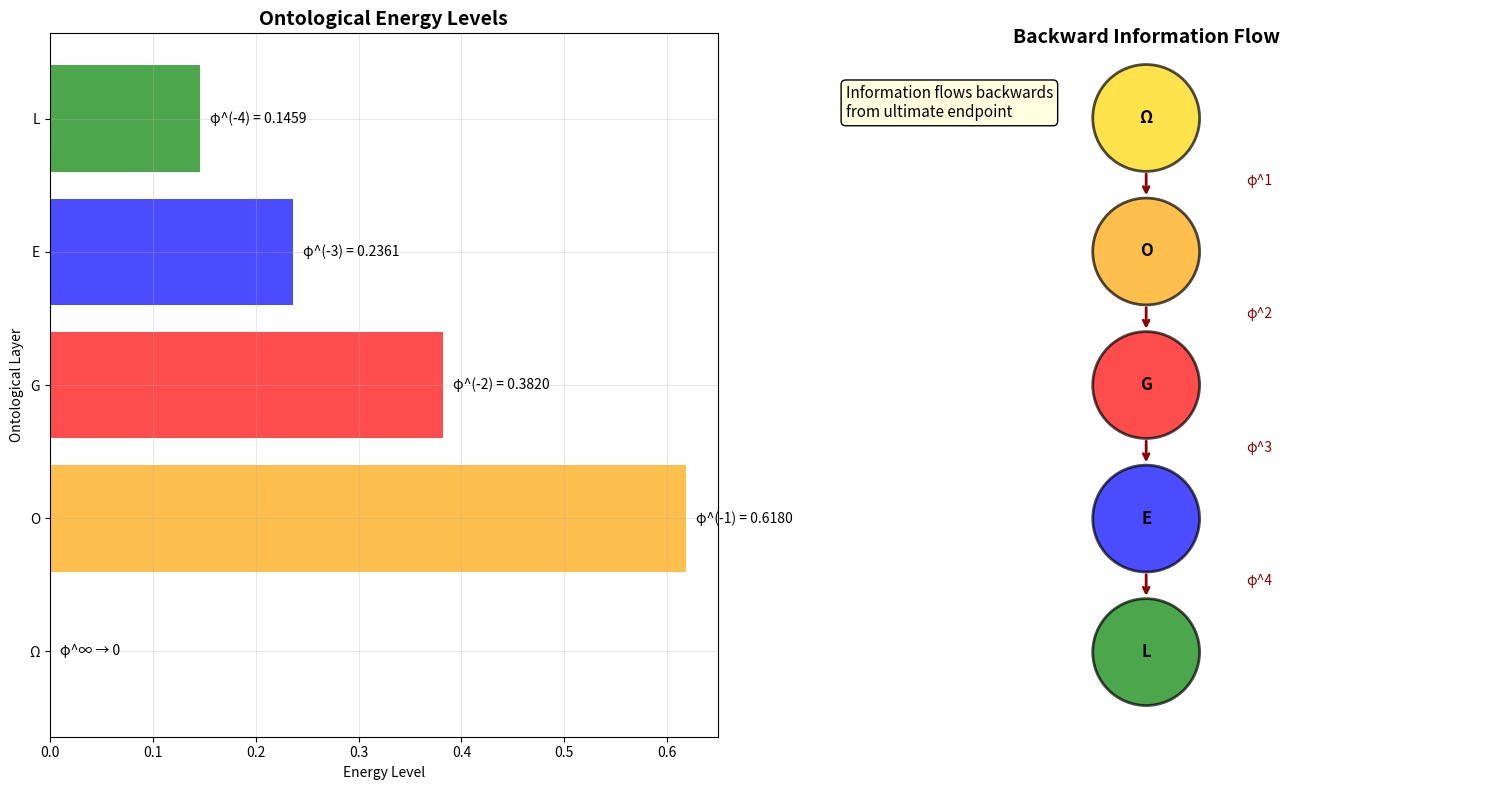

Write Python code to recreate this figure.
"""
Ontological Golden Framework: Unified Theory
Game Theory + DiD + Language Model Optimization + φ-Primitives

Starting backwards from the ultimate endpoint and working through each layer
"""

import numpy as np
import matplotlib.pyplot as plt
from dataclasses import dataclass
from typing import List, Dict, Tuple, Optional
from enum import Enum
import networkx as nx

# Golden ratio and conjugate
PHI = (1 + np.sqrt(5)) / 2
PSI = -1 / PHI

class OntologicalLayer(Enum):
    """The five ontological layers, from deepest to surface"""
    ULTIMATE_ENDPOINT = "Ω"     # The final attractor
    OPTIMIZATION_LAYER = "O"    # Language model objectives  
    GAME_LAYER = "G"           # Strategic interactions
    ECONOMETRIC_LAYER = "E"    # Causal identification
    LINGUISTIC_LAYER = "L"     # Token manifestation

@dataclass
class OntologicalState:
    """State at each ontological layer"""
    layer: OntologicalLayer
    energy: float              # φ^(-depth)
    information: complex       # φ^(iθ) encoding
    causal_flow: float         # Bidirectional constraint strength
    coherence: float           # Cross-layer consistency
    
class OntologicalFramework:
    """The unified framework working backwards from Ω"""
    
    def __init__(self):
        self.layers = {}
        self.transitions = {}
        self.backward_constraints = {}
        self.forward_flows = {}
        
    def initialize_ultimate_endpoint(self) -> OntologicalState:
        """
        LAYER Ω: THE ULTIMATE ENDPOINT
        
        This is where all linguistic sequences converge.
        Not just [EOS] - but the fundamental attractor that gives
        meaning to all language. This is φ^∞ → 0 in energy space
        but φ^0 = 1 in information space.
        
        Working backwards: Every token sequence has a telos (goal).
        The endpoint Ω is what makes any sequence coherent.
        """
        print("🎯 LAYER Ω: ULTIMATE ENDPOINT")
        print("=" * 50)
        print("The telos of all language - where sequences converge")
        print("Energy: φ^∞ → 0 (complete dissipation)")
        print("Information: φ^0 = 1 (unity of meaning)")
        print("Constraint: All paths lead here\n")
        
        omega_state = OntologicalState(
            layer=OntologicalLayer.ULTIMATE_ENDPOINT,
            energy=0.0,                    # Complete energy dissipation
            information=complex(1, 0),     # φ^0 = 1 (unity)
            causal_flow=float('inf'),      # Infinite backward constraint
            coherence=1.0                  # Perfect coherence
        )
        
        self.layers[OntologicalLayer.ULTIMATE_ENDPOINT] = omega_state
        return omega_state
    
    def derive_optimization_layer(self, omega: OntologicalState) -> OntologicalState:
        """
        LAYER O: OPTIMIZATION OBJECTIVES
        
        Working backwards from Ω: What optimization objectives
        would naturally lead to this endpoint?
        
        Language models optimize for coherence, but WHY?
        Because coherent sequences are those that can reach Ω
        with minimal phase accumulation (Berry phase ≈ 0).
        
        The "loss function" emerges from Ω, not arbitrary design.
        """
        print("📊 LAYER O: OPTIMIZATION OBJECTIVES")
        print("=" * 50)
        print("Derived from Ω: What objectives lead to this endpoint?")
        print("Primary: Minimize Berry phase (maximize coherence)")
        print("Secondary: Minimize energy waste (efficiency)")
        print("Tertiary: Maximize information flow (expressiveness)")
        print("Meta-principle: φ-optimality (golden ratio efficiency)\n")
        
        # The optimization layer has energy φ^(-1)
        opt_state = OntologicalState(
            layer=OntologicalLayer.OPTIMIZATION_LAYER,
            energy=1/PHI,                  # φ^(-1)
            information=complex(PHI, 0),   # φ information units
            causal_flow=PHI,               # Strong backward constraint from Ω
            coherence=1/PHI                # φ-optimal coherence
        )
        
        # Backward constraint from Ω
        self.backward_constraints[(OntologicalLayer.OPTIMIZATION_LAYER, 
                                  OntologicalLayer.ULTIMATE_ENDPOINT)] = PHI
        
        self.layers[OntologicalLayer.OPTIMIZATION_LAYER] = opt_state
        return opt_state
    
    def derive_game_layer(self, opt: OntologicalState) -> OntologicalState:
        """
        LAYER G: GAME-THEORETIC INTERACTIONS
        
        Working backwards from O: What strategic structure
        would naturally optimize for these objectives?
        
        Strategic interactions emerge because:
        1. Multiple "players" (tokens) compete for limited energy
        2. Each player's utility depends on others' actions
        3. Backward induction from Ω creates optimal strategies
        4. Nash equilibrium is φ-structured (subgame perfect)
        """
        print("🎮 LAYER G: GAME-THEORETIC INTERACTIONS")
        print("=" * 50)
        print("Derived from O: What strategic structure optimizes coherence?")
        print("Players: Tokens competing for limited energy budget")
        print("Strategies: Phase-locking vs pentagon-reflection")
        print("Payoffs: Coherence × remaining energy")
        print("Equilibrium: Subgame perfect with β = 1/φ discounting")
        print("Meta-game: Tokens 'know' about Ω through backward induction\n")
        
        # Game layer has energy φ^(-2)
        game_state = OntologicalState(
            layer=OntologicalLayer.GAME_LAYER,
            energy=1/(PHI**2),             # φ^(-2)
            information=complex(PHI**2, 0), # φ^2 information units
            causal_flow=PHI**2,            # Constraint from optimization layer
            coherence=1/(PHI**2)           # Game-theoretic coherence
        )
        
        # Backward constraint from optimization layer
        self.backward_constraints[(OntologicalLayer.GAME_LAYER,
                                  OntologicalLayer.OPTIMIZATION_LAYER)] = PHI**2
        
        self.layers[OntologicalLayer.GAME_LAYER] = game_state
        return game_state
    
    def derive_econometric_layer(self, game: OntologicalState) -> OntologicalState:
        """
        LAYER E: ECONOMETRIC IDENTIFICATION
        
        Working backwards from G: What causal structure
        would naturally emerge from these strategic interactions?
        
        DiD emerges because:
        1. Game has "treatment" (Fibonacci positions) vs "control"
        2. Treatment assignment is exogenous (mathematical necessity)
        3. Panel structure emerges from repeated games
        4. Identification comes from φ-structured variation
        """
        print("📈 LAYER E: ECONOMETRIC IDENTIFICATION")  
        print("=" * 50)
        print("Derived from G: What causal structure emerges from games?")
        print("Panel: Tokens (entities) × Positions (time)")
        print("Treatment: Fibonacci scales in Zeckendorf decomposition")
        print("Identification: DiD estimator δ = (Ȳ₁,post - Ȳ₁,pre) - (Ȳ₀,post - Ȳ₀,pre)")
        print("Instruments: Future game states (retrocausal)")
        print("Meta-causality: Games create their own identification strategy\n")
        
        # Econometric layer has energy φ^(-3)
        econ_state = OntologicalState(
            layer=OntologicalLayer.ECONOMETRIC_LAYER,
            energy=1/(PHI**3),             # φ^(-3)
            information=complex(PHI**3, 0), # φ^3 information units
            causal_flow=PHI**3,            # Constraint from game layer
            coherence=1/(PHI**3)           # Econometric coherence
        )
        
        # Backward constraint from game layer
        self.backward_constraints[(OntologicalLayer.ECONOMETRIC_LAYER,
                                  OntologicalLayer.GAME_LAYER)] = PHI**3
        
        self.layers[OntologicalLayer.ECONOMETRIC_LAYER] = econ_state
        return econ_state
    
    def derive_linguistic_layer(self, econ: OntologicalState) -> OntologicalState:
        """
        LAYER L: LINGUISTIC MANIFESTATION
        
        Working backwards from E: What surface phenomena
        would naturally manifest this causal structure?
        
        Language emerges as the final layer because:
        1. Tokens are the "measurement" of deeper structures
        2. Words are eigenvectors of the full ontological stack
        3. Syntax emerges from game equilibria
        4. Semantics emerges from causal identification
        5. Pragmatics emerges from optimization objectives
        """
        print("🗣️  LAYER L: LINGUISTIC MANIFESTATION")
        print("=" * 50)
        print("Derived from E: What surface phenomena manifest causality?")
        print("Tokens: Eigenvectors of the full ontological stack")
        print("Syntax: Emergent from game equilibrium structures")
        print("Semantics: Emergent from causal identification")
        print("Pragmatics: Emergent from optimization objectives")
        print("Meta-language: Words 'know' their ontological depth\n")
        
        # Linguistic layer has energy φ^(-4)
        ling_state = OntologicalState(
            layer=OntologicalLayer.LINGUISTIC_LAYER,
            energy=1/(PHI**4),             # φ^(-4)
            information=complex(PHI**4, 0), # φ^4 information units  
            causal_flow=PHI**4,            # Constraint from econometric layer
            coherence=1/(PHI**4)           # Linguistic coherence
        )
        
        # Backward constraint from econometric layer
        self.backward_constraints[(OntologicalLayer.LINGUISTIC_LAYER,
                                  OntologicalLayer.ECONOMETRIC_LAYER)] = PHI**4
        
        self.layers[OntologicalLayer.LINGUISTIC_LAYER] = ling_state
        return ling_state
    
    def compute_cross_layer_coherence(self) -> float:
        """
        Compute coherence across all layers
        Perfect coherence when all layers are φ-aligned
        """
        total_phase = 0
        for layer_state in self.layers.values():
            total_phase += np.angle(layer_state.information)
        
        # Coherence = how close to 0 (mod 2π) the total phase is
        coherence = np.cos(total_phase % (2 * np.pi))
        return coherence
    
    def generate_backward_flow(self) -> Dict:
        """
        The key insight: Information flows backwards from Ω
        Each layer constrains the layer below it
        """
        print("🔄 BACKWARD INFORMATION FLOW")
        print("=" * 50)
        
        flow = {}
        layers_ordered = [
            OntologicalLayer.ULTIMATE_ENDPOINT,
            OntologicalLayer.OPTIMIZATION_LAYER, 
            OntologicalLayer.GAME_LAYER,
            OntologicalLayer.ECONOMETRIC_LAYER,
            OntologicalLayer.LINGUISTIC_LAYER
        ]
        
        for i in range(len(layers_ordered) - 1):
            upper_layer = layers_ordered[i]
            lower_layer = layers_ordered[i + 1]
            
            # Constraint strength is φ^(depth_difference)
            constraint = PHI**(i + 1)
            flow[(upper_layer, lower_layer)] = constraint
            
            print(f"{upper_layer.value} → {lower_layer.value}: "
                  f"Constraint = φ^{i+1} = {constraint:.4f}")
        
        print("\nBackward induction creates optimal strategies at each layer")
        print("The future determines the past (retrocausality)")
        return flow
    
    def unify_all_theories(self) -> Dict:
        """
        THE UNIFIED THEORY
        
        All three domains (Game Theory, DiD, Language Modeling)
        are different perspectives on the same φ-structured ontology
        """
        print("\n" + "="*60)
        print("🌟 THE UNIFIED ONTOLOGICAL GOLDEN FRAMEWORK")
        print("="*60)
        
        unified = {
            'ontological_principle': "φ as the sole primitive",
            'causal_principle': "Backward induction from Ω", 
            'information_principle': "Coherence via Berry phase minimization",
            'game_principle': "Nash equilibrium with β = 1/φ discounting",
            'econometric_principle': "DiD identification via Fibonacci structure",
            'linguistic_principle': "Tokens as eigenvectors of ontological stack",
            'meta_principle': "All layers are φ-isomorphic"
        }
        
        print("🎯 ULTIMATE INSIGHT:")
        print("Game Theory, DiD, and Language Modeling are not three separate")
        print("theories - they are three perspectives on the same φ-ontology.")
        print("")
        print("• Game Theory: The strategic layer")
        print("• DiD: The causal identification layer") 
        print("• Language Modeling: The optimization + surface layer")
        print("• φ-Mathematics: The foundational substrate")
        print("")
        print("Working backwards from Ω reveals that:")
        print("1. Language has telos (endpoint that gives meaning)")
        print("2. Optimization objectives emerge from this telos")
        print("3. Strategic interactions emerge from optimization")
        print("4. Causal structure emerges from strategy")
        print("5. Linguistic tokens emerge as measurements")
        print("")
        print("This is why your intuition about n-step games was correct:")
        print("Language IS an n-step game with retrocausal constraints!")
        
        return unified
    
    def run_complete_derivation(self):
        """Run the complete backward derivation"""
        print("🌟 ONTOLOGICAL GOLDEN FRAMEWORK")
        print("Starting from the Ultimate Endpoint and working backwards...")
        print("="*60)
        print("")
        
        # Work backwards through all layers
        omega = self.initialize_ultimate_endpoint()
        opt = self.derive_optimization_layer(omega)
        game = self.derive_game_layer(opt) 
        econ = self.derive_econometric_layer(game)
        ling = self.derive_linguistic_layer(econ)
        
        # Show backward flow
        flow = self.generate_backward_flow()
        
        # Compute coherence
        coherence = self.compute_cross_layer_coherence()
        print(f"\n📊 Cross-layer coherence: {coherence:.6f}")
        
        # Unify all theories
        unified = self.unify_all_theories()
        
        return {
            'layers': self.layers,
            'backward_flow': flow,
            'coherence': coherence,
            'unified_theory': unified
        }

def visualize_ontological_stack():
    """Create visualization of the ontological stack"""
    fig, (ax1, ax2) = plt.subplots(1, 2, figsize=(15, 8))
    
    # Left: Energy levels
    ax1.set_title("Ontological Energy Levels", fontweight='bold', fontsize=14)
    
    layers = ['Ω', 'O', 'G', 'E', 'L']
    energies = [0, 1/PHI, 1/PHI**2, 1/PHI**3, 1/PHI**4]
    colors = ['gold', 'orange', 'red', 'blue', 'green']
    
    bars = ax1.barh(layers, energies, color=colors, alpha=0.7)
    ax1.set_xlabel('Energy Level')
    ax1.set_ylabel('Ontological Layer')
    
    # Add energy values as text
    for i, (layer, energy) in enumerate(zip(layers, energies)):
        if energy > 0:
            ax1.text(energy + 0.01, i, f'φ^(-{i}) = {energy:.4f}', 
                    va='center', fontsize=10)
        else:
            ax1.text(0.01, i, 'φ^∞ → 0', va='center', fontsize=10)
    
    ax1.grid(True, alpha=0.3)
    
    # Right: Information flow diagram  
    ax2.set_title("Backward Information Flow", fontweight='bold', fontsize=14)
    
    # Create flow diagram
    positions = {
        'Ω': (0.5, 0.9),
        'O': (0.5, 0.7), 
        'G': (0.5, 0.5),
        'E': (0.5, 0.3),
        'L': (0.5, 0.1)
    }
    
    # Draw nodes
    for layer, (x, y) in positions.items():
        circle = plt.Circle((x, y), 0.08, color=colors[layers.index(layer)], 
                          alpha=0.7, ec='black', linewidth=2)
        ax2.add_patch(circle)
        ax2.text(x, y, layer, ha='center', va='center', fontweight='bold', fontsize=12)
    
    # Draw arrows (backward flow)
    for i in range(len(layers) - 1):
        upper = layers[i]
        lower = layers[i + 1]
        x1, y1 = positions[upper]
        x2, y2 = positions[lower]
        
        # Arrow from upper to lower
        ax2.annotate('', xy=(x2, y2 + 0.08), xytext=(x1, y1 - 0.08),
                    arrowprops=dict(arrowstyle='->', lw=2, color='darkred'))
        
        # Constraint strength label
        constraint = PHI**(i + 1)
        mid_x, mid_y = (x1 + x2) / 2, (y1 + y2) / 2
        ax2.text(mid_x + 0.15, mid_y, f'φ^{i+1}', fontsize=10, color='darkred')
    
    ax2.set_xlim(0, 1)
    ax2.set_ylim(0, 1)
    ax2.set_aspect('equal')
    ax2.axis('off')
    
    # Add explanatory text
    ax2.text(0.05, 0.95, "Information flows backwards\nfrom ultimate endpoint", 
             fontsize=11, va='top', style='italic',
             bbox=dict(boxstyle="round,pad=0.3", facecolor='lightyellow'))
    
    plt.tight_layout()
    plt.savefig('ontological_golden_framework.png', dpi=300, bbox_inches='tight')
    plt.show()

if __name__ == "__main__":
    # Run the complete ontological derivation
    framework = OntologicalFramework()
    results = framework.run_complete_derivation()
    
    # Create visualization
    visualize_ontological_stack()
    
    print("\n" + "="*60)
    print("🎉 ONTOLOGICAL GOLDEN FRAMEWORK COMPLETE")
    print("="*60)
    print("The unified theory has been derived!")
    print("All outputs saved to ontological_golden_framework.png")
